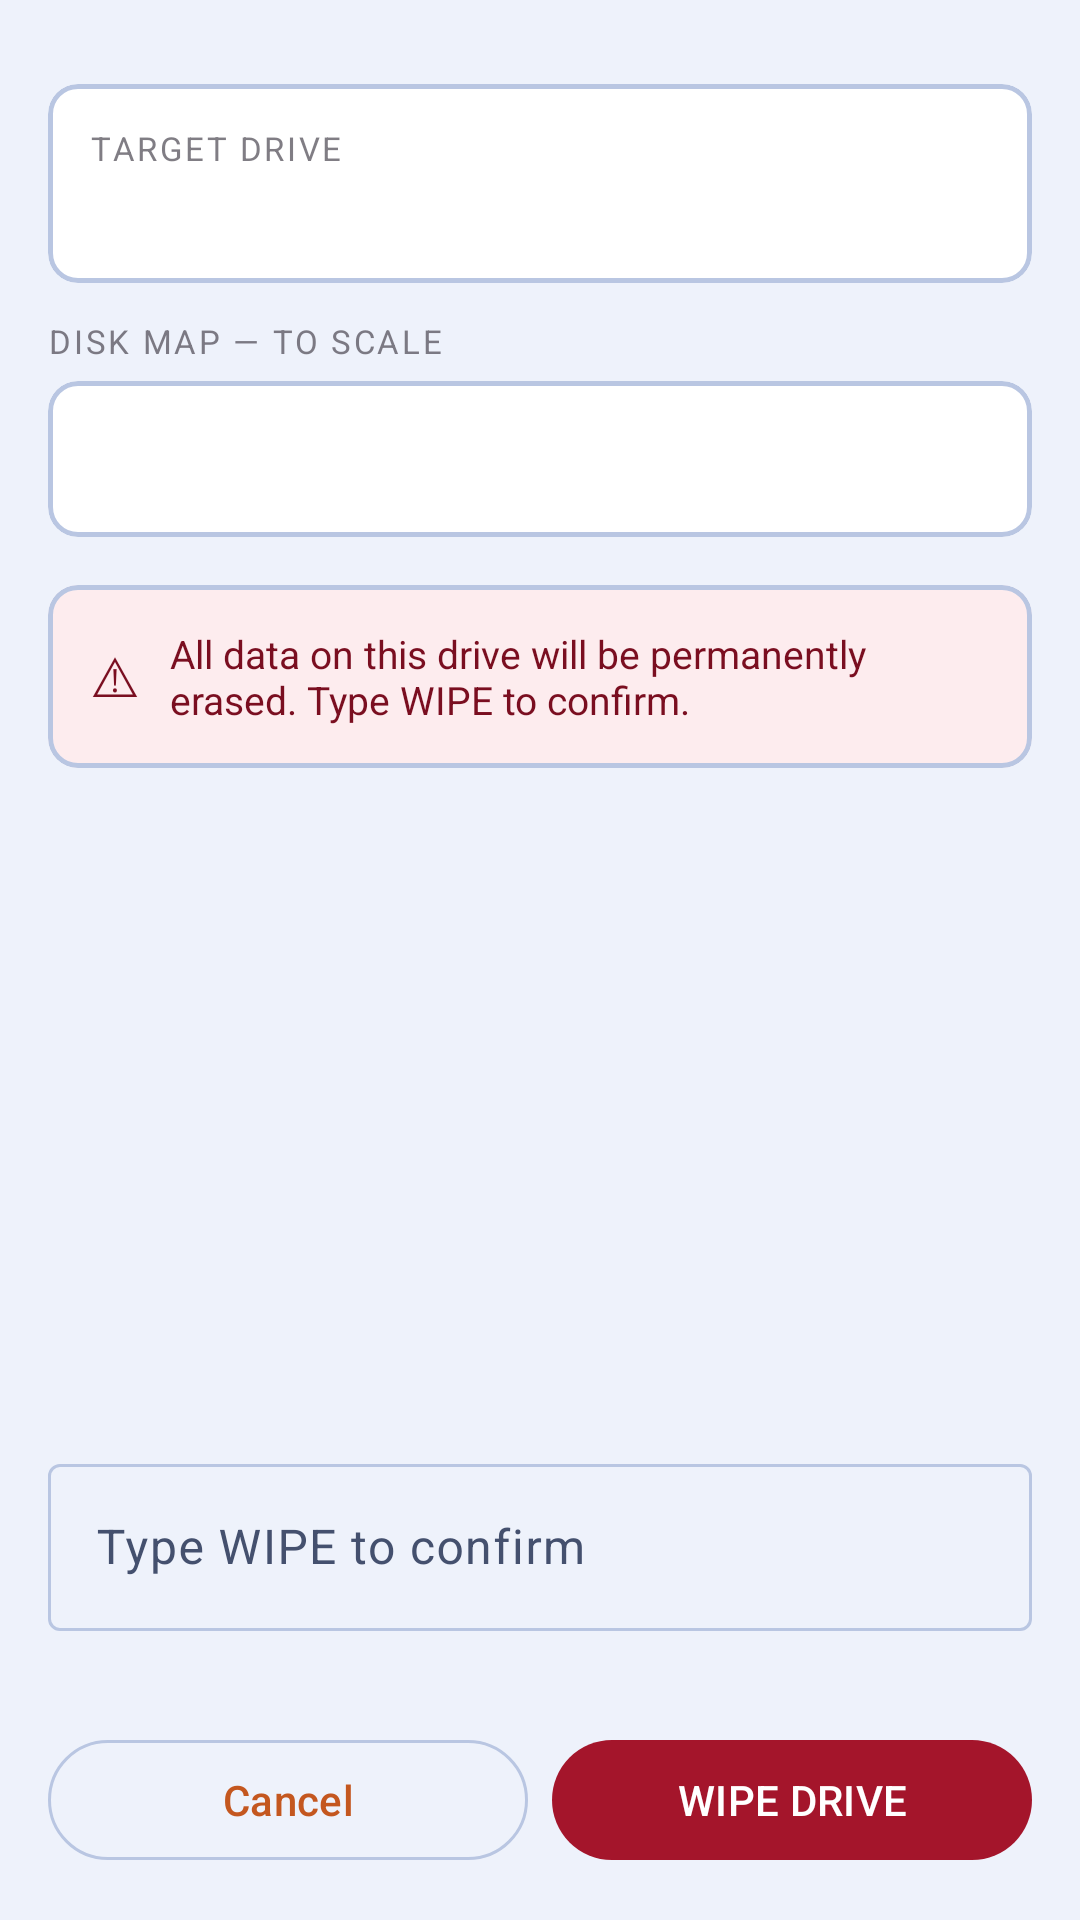

Layout XML and referenced resources for this Android screen:
<!-- AndroidManifest.xml: application theme Theme.USBooter -->
<!-- res/layout/fragment_confirmation.xml -->
<?xml version="1.0" encoding="utf-8"?>
<LinearLayout 
    xmlns:android="http://schemas.android.com/apk/res/android"
    xmlns:app="http://schemas.android.com/apk/res-auto"
    android:layout_width="match_parent"
    android:layout_height="match_parent"
    android:orientation="vertical"
    android:padding="16dp">

    <com.google.android.material.card.MaterialCardView
        android:layout_width="match_parent"
        android:layout_height="wrap_content"
        android:layout_marginTop="12dp"
        android:layout_marginBottom="12dp">

        <LinearLayout
            android:layout_width="match_parent"
            android:layout_height="wrap_content"
            android:orientation="vertical"
            android:padding="14dp">

            <com.google.android.material.textview.MaterialTextView
                android:layout_width="wrap_content"
                android:layout_height="wrap_content"
                android:text="@string/target_drive"
                android:textSize="11sp"
                android:textAllCaps="true"
                android:letterSpacing="0.08"
                android:alpha="0.7"
                android:layout_marginBottom="6dp" />

            <com.google.android.material.textview.MaterialTextView
                android:id="@+id/drive_info_text"
                android:layout_width="match_parent"
                android:layout_height="wrap_content"
                android:textSize="13sp"
                android:fontFamily="monospace" />
        </LinearLayout>
    </com.google.android.material.card.MaterialCardView>

    <com.google.android.material.textview.MaterialTextView
        android:layout_width="wrap_content"
        android:layout_height="wrap_content"
        android:text="@string/disk_map"
        android:textSize="11sp"
        android:textAllCaps="true"
        android:letterSpacing="0.08"
        android:alpha="0.7"
        android:layout_marginBottom="6dp" />

    <com.google.android.material.card.MaterialCardView
        android:layout_width="match_parent"
        android:layout_height="52dp"
        android:layout_marginBottom="16dp">

        <LinearLayout
            android:id="@+id/disk_map_bar"
            android:layout_width="match_parent"
            android:layout_height="match_parent"
            android:orientation="horizontal" />
    </com.google.android.material.card.MaterialCardView>

    <com.google.android.material.card.MaterialCardView
        android:layout_width="match_parent"
        android:layout_height="wrap_content"
        app:cardBackgroundColor="?attr/colorErrorContainer"
        android:layout_marginBottom="12dp">

        <LinearLayout
            android:layout_width="match_parent"
            android:layout_height="wrap_content"
            android:orientation="horizontal"
            android:padding="14dp"
            android:gravity="center_vertical">

            <com.google.android.material.textview.MaterialTextView
                android:layout_width="wrap_content"
                android:layout_height="wrap_content"
                android:text="⚠"
                android:textSize="18sp"
                android:textColor="?attr/colorOnErrorContainer"
                android:layout_marginEnd="10dp" />

            <com.google.android.material.textview.MaterialTextView
                android:id="@+id/partition_summary_text"
                android:layout_width="0dp"
                android:layout_height="wrap_content"
                android:layout_weight="1"
                android:textSize="13sp"
                android:textColor="?attr/colorOnErrorContainer"
                android:text="@string/erase_warning_full" />
        </LinearLayout>
    </com.google.android.material.card.MaterialCardView>

    <View
        android:layout_width="0dp"
        android:layout_height="0dp"
        android:layout_weight="1" />

    <com.google.android.material.textfield.TextInputLayout
        android:layout_width="match_parent"
        android:layout_height="wrap_content"
        android:hint="@string/type_wipe"
        style="@style/Widget.Material3.TextInputLayout.OutlinedBox"
        app:errorEnabled="true"
        android:layout_marginBottom="12dp">

        <com.google.android.material.textfield.TextInputEditText
            android:id="@+id/wipe_confirmation_input"
            android:layout_width="match_parent"
            android:layout_height="wrap_content"
            android:inputType="textCapCharacters" />
    </com.google.android.material.textfield.TextInputLayout>

    <LinearLayout
        android:layout_width="match_parent"
        android:layout_height="wrap_content"
        android:orientation="horizontal">

        <com.google.android.material.button.MaterialButton
            android:id="@+id/cancel_button"
            android:layout_width="0dp"
            android:layout_height="wrap_content"
            android:layout_weight="1"
            android:text="@string/cancel"
            style="@style/Widget.Material3.Button.OutlinedButton"
            android:layout_marginEnd="8dp" />

        <com.google.android.material.button.MaterialButton
            android:id="@+id/format_button"
            android:layout_width="0dp"
            android:layout_height="wrap_content"
            android:layout_weight="1"
            android:text="@string/wipe_drive"
            android:enabled="false"
            app:backgroundTint="?attr/colorError"
            android:textColor="?attr/colorOnError" />
    </LinearLayout>
</LinearLayout>
<!-- resources referenced by this layout -->
<resources>
  <string name="cancel">Cancel</string>
  <string name="disk_map">Disk map — to scale</string>
  <string name="erase_warning_full">All data on this drive will be permanently erased. Type WIPE to confirm.</string>
  <string name="target_drive">Target Drive</string>
  <string name="type_wipe">Type WIPE to confirm</string>
  <string name="wipe_drive">WIPE DRIVE</string>
  <style name="Theme.USBooter" parent="Theme.Material3.DayNight.NoActionBar">
          <item name="android:statusBarColor">#000000</item>
          <item name="android:windowLightStatusBar">true</item>
          <item name="colorPrimary">@color/brand_primary</item>
          <item name="colorOnPrimary">@color/brand_on_primary</item>
          <item name="colorPrimaryContainer">@color/brand_primary_container</item>
          <item name="colorOnPrimaryContainer">@color/brand_on_primary_container</item>
  
          <item name="colorSecondary">@color/brand_secondary</item>
          <item name="colorOnSecondary">@color/brand_on_secondary</item>
  
          <item name="colorSurface">@color/surface</item>
          <item name="colorOnSurface">@color/on_surface</item>
          <item name="colorSurfaceVariant">@color/surface_variant</item>
          <item name="colorOnSurfaceVariant">@color/on_surface_variant</item>
          <item name="android:colorBackground">@color/background</item>
          <item name="colorOnBackground">@color/on_background</item>
          <item name="colorOutline">@color/outline</item>
  
          <item name="colorError">@color/error</item>
          <item name="colorOnError">@color/on_error</item>
          <item name="colorErrorContainer">@color/error_container</item>
          <item name="colorOnErrorContainer">@color/on_error_container</item>
  
          <item name="materialCardViewStyle">@style/Widget.USBooter.Card</item>
      </style>
  <color name="brand_primary">#C4571F</color>
  <color name="brand_on_primary">#FFFFFF</color>
  <color name="brand_primary_container">#FFDBC2</color>
  <color name="brand_on_primary_container">#3A1400</color>
  <color name="brand_secondary">#3D5A99</color>
  <color name="brand_on_secondary">#FFFFFF</color>
  <color name="surface">#FFFFFF</color>
  <color name="on_surface">#16233F</color>
  <color name="surface_variant">#DCE4F5</color>
  <color name="on_surface_variant">#44506E</color>
  <color name="background">#EEF2FB</color>
  <color name="on_background">#16233F</color>
  <color name="outline">#B9C6E2</color>
  <color name="error">#A4152B</color>
  <color name="on_error">#FFFFFF</color>
  <color name="error_container">#FDECEE</color>
  <color name="on_error_container">#7A0E20</color>
  <style name="Widget.USBooter.Card" parent="Widget.Material3.CardView.Outlined">
          <item name="cardCornerRadius">10dp</item>
          <item name="strokeWidth">1.5dp</item>
          <item name="strokeColor">?attr/colorOutline</item>
          <item name="cardBackgroundColor">?attr/colorSurface</item>
          <item name="cardElevation">0dp</item>
      </style>
</resources>
